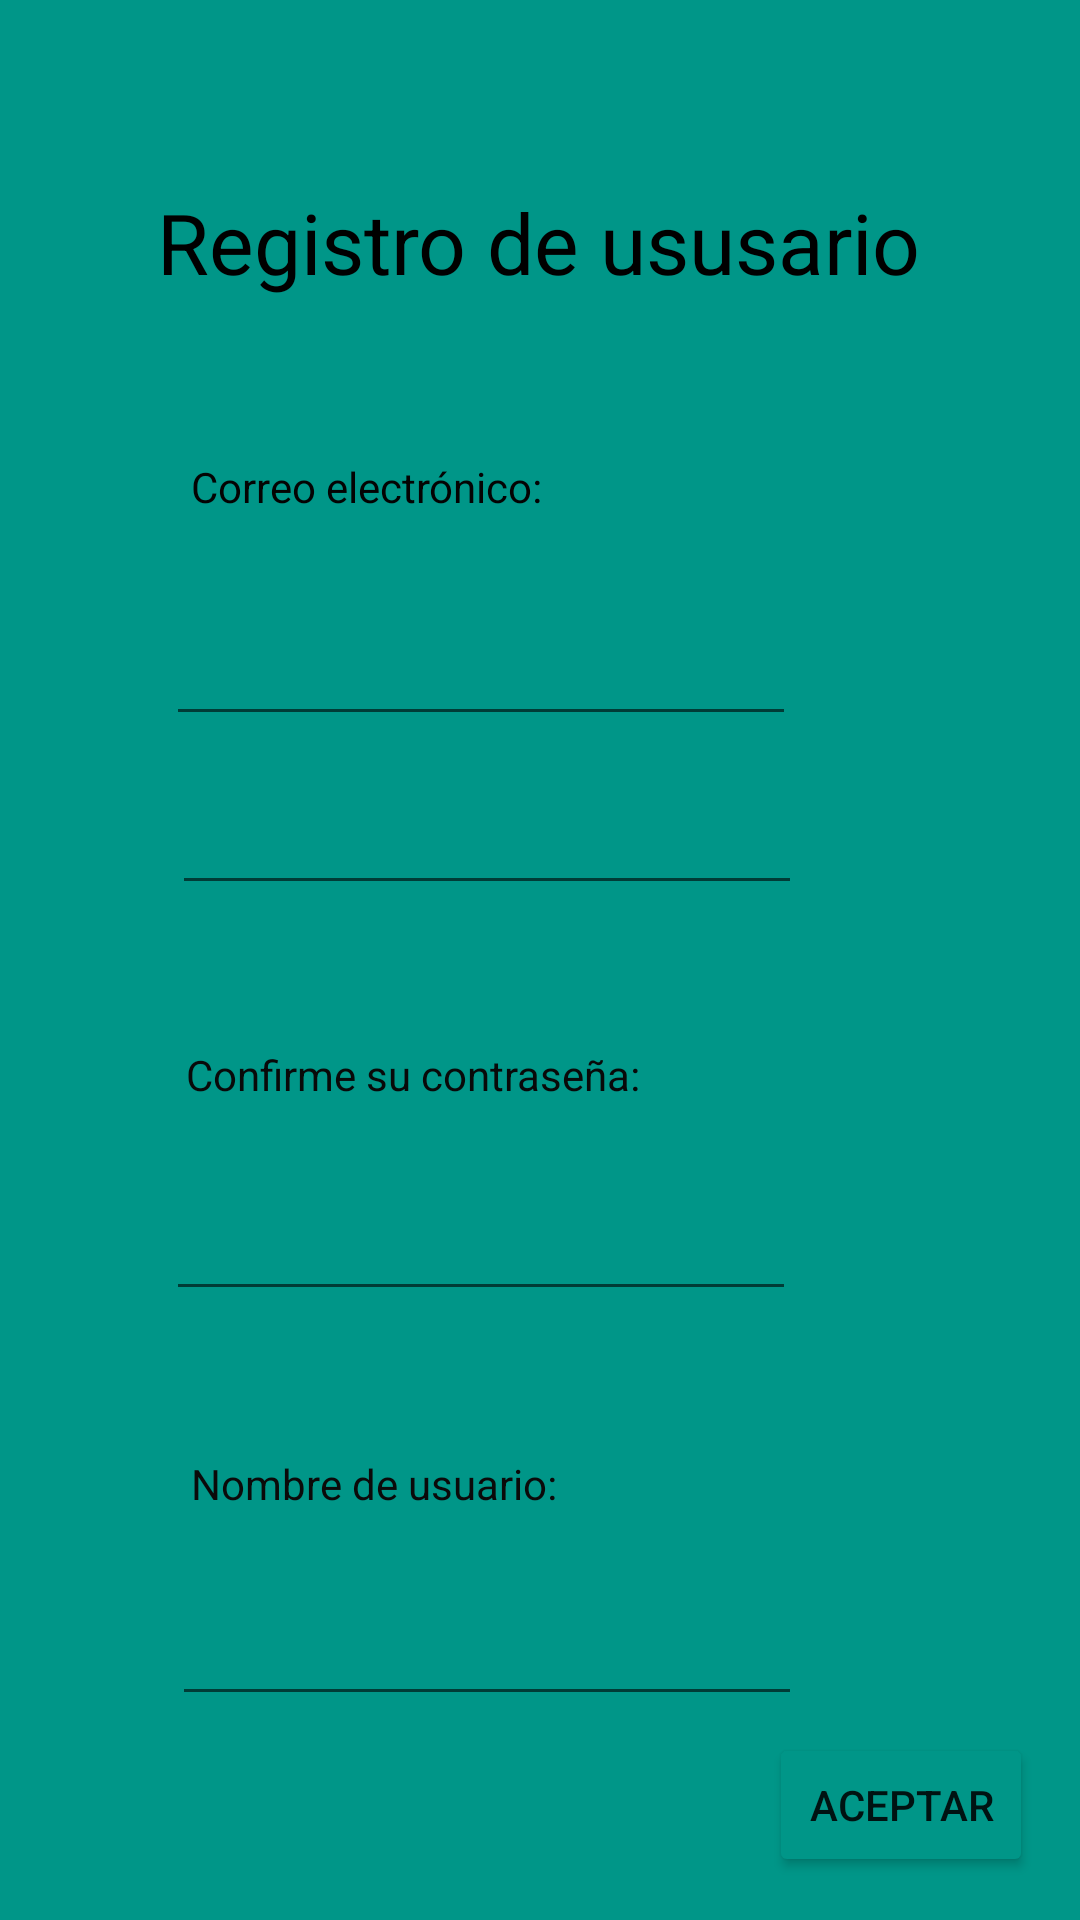

Produce the Android XML layout that renders to this screen, including the resource entries it uses.
<!-- AndroidManifest.xml: application theme Theme.Pasajito -->
<!-- res/layout/activity_registro_usuarios.xml -->
<?xml version="1.0" encoding="utf-8"?>
<androidx.constraintlayout.widget.ConstraintLayout xmlns:android="http://schemas.android.com/apk/res/android"
    xmlns:app="http://schemas.android.com/apk/res-auto"
    xmlns:tools="http://schemas.android.com/tools"
    android:layout_width="match_parent"
    android:layout_height="match_parent"
    android:background="#009688"
    tools:context=".registroUsuarios">

    <TextView
        android:id="@+id/textView25"
        android:layout_width="wrap_content"
        android:layout_height="wrap_content"
        android:layout_marginStart="8dp"
        android:layout_marginLeft="8dp"
        android:layout_marginEnd="8dp"
        android:layout_marginRight="8dp"
        android:autoText="true"
        android:text="Registro de ususario"
        android:textColor="@color/black"
        android:textSize="28sp"
        app:layout_constraintBottom_toBottomOf="parent"
        app:layout_constraintEnd_toEndOf="parent"
        app:layout_constraintHorizontal_bias="0.496"
        app:layout_constraintStart_toStartOf="parent"
        app:layout_constraintTop_toTopOf="parent"
        app:layout_constraintVertical_bias="0.103" />

    <EditText
        android:id="@+id/editTextTextPersonName"
        android:layout_width="wrap_content"
        android:layout_height="wrap_content"
        android:layout_marginBottom="68dp"
        android:ems="10"
        android:inputType="textPersonName"
        app:layout_constraintBottom_toBottomOf="parent"
        app:layout_constraintEnd_toEndOf="parent"
        app:layout_constraintHorizontal_bias="0.383"
        app:layout_constraintStart_toStartOf="parent" />

    <TextView
        android:id="@+id/textView26"
        android:layout_width="wrap_content"
        android:layout_height="wrap_content"
        android:layout_marginBottom="136dp"
        android:text="Nombre de usuario:"
        android:textColor="#0B0A0A"
        android:textColorHint="#0C0C0C"
        app:layout_constraintBottom_toBottomOf="parent"
        app:layout_constraintEnd_toEndOf="parent"
        app:layout_constraintHorizontal_bias="0.267"
        app:layout_constraintStart_toStartOf="parent" />

    <EditText
        android:id="@+id/editTextNumberPassword"
        android:layout_width="wrap_content"
        android:layout_height="wrap_content"
        android:layout_marginBottom="48dp"
        android:ems="10"
        android:inputType="numberPassword"
        app:layout_constraintBottom_toTopOf="@+id/textView26"
        app:layout_constraintEnd_toEndOf="parent"
        app:layout_constraintHorizontal_bias="0.368"
        app:layout_constraintStart_toStartOf="parent" />

    <TextView
        android:id="@+id/textView27"
        android:layout_width="wrap_content"
        android:layout_height="wrap_content"
        android:layout_marginBottom="28dp"
        android:text="Confirme su contraseña:"
        android:textColor="#090909"
        app:layout_constraintBottom_toTopOf="@+id/editTextNumberPassword"
        app:layout_constraintEnd_toEndOf="parent"
        app:layout_constraintHorizontal_bias="0.297"
        app:layout_constraintStart_toStartOf="parent" />

    <EditText
        android:id="@+id/editTextNumberPassword2"
        android:layout_width="wrap_content"
        android:layout_height="wrap_content"
        android:layout_marginBottom="47dp"
        android:ems="10"
        android:inputType="numberPassword"
        app:layout_constraintBottom_toTopOf="@+id/textView27"
        app:layout_constraintEnd_toEndOf="parent"
        app:layout_constraintHorizontal_bias="0.383"
        app:layout_constraintStart_toStartOf="parent" />

    <TextView
        android:id="@+id/textView28"
        android:layout_width="wrap_content"
        android:layout_height="wrap_content"
        android:layout_marginBottom="28dp"
        android:text="Introduzca una contraseña:"
        android:textColor="#0B0A0A"
        app:layout_constraintBottom_toTopOf="@+id/editTextNumberPassword2"
        app:layout_constraintEnd_toEndOf="parent"
        app:layout_constraintHorizontal_bias="0.318"
        app:layout_constraintStart_toStartOf="parent"
        app:layout_constraintTop_toBottomOf="@+id/editTextTextEmailAddress2"
        app:layout_constraintVertical_bias="1.0" />

    <EditText
        android:id="@+id/editTextTextEmailAddress2"
        android:layout_width="wrap_content"
        android:layout_height="wrap_content"
        android:layout_marginTop="204dp"
        android:ems="10"
        android:inputType="textEmailAddress"
        app:layout_constraintEnd_toEndOf="parent"
        app:layout_constraintHorizontal_bias="0.368"
        app:layout_constraintStart_toStartOf="parent"
        app:layout_constraintTop_toTopOf="parent" />

    <TextView
        android:id="@+id/textView29"
        android:layout_width="wrap_content"
        android:layout_height="wrap_content"
        android:layout_marginTop="82dp"
        android:layout_marginBottom="24dp"
        android:text="Correo electrónico:"
        android:textColor="#040303"
        app:layout_constraintBottom_toTopOf="@+id/editTextTextEmailAddress2"
        app:layout_constraintEnd_toEndOf="parent"
        app:layout_constraintHorizontal_bias="0.263"
        app:layout_constraintStart_toStartOf="parent"
        app:layout_constraintTop_toTopOf="@+id/textView25" />

    <Button
        android:id="@+id/escanear"
        android:layout_width="wrap_content"
        android:layout_height="wrap_content"
        android:layout_marginEnd="10dp"
        android:layout_marginRight="10dp"
        android:text="Aceptar"
        app:backgroundTint="#009688"
        app:layout_constraintBottom_toBottomOf="parent"
        app:layout_constraintEnd_toEndOf="parent"
        app:layout_constraintHorizontal_bias="0.979"
        app:layout_constraintStart_toStartOf="parent"
        app:layout_constraintTop_toTopOf="parent"
        app:layout_constraintVertical_bias="0.976" />
</androidx.constraintlayout.widget.ConstraintLayout>
<!-- resources referenced by this layout -->
<resources>
  <style name="Theme.Pasajito" parent="Theme.MaterialComponents.DayNight.DarkActionBar">
          
          <item name="colorPrimary">@color/purple_500</item>
          <item name="colorPrimaryVariant">@color/purple_700</item>
          <item name="colorOnPrimary">@color/white</item>
          
          <item name="colorSecondary">@color/teal_200</item>
          <item name="colorSecondaryVariant">@color/teal_700</item>
          <item name="colorOnSecondary">@color/black</item>
          
          <item name="android:statusBarColor" tools:targetApi="l">?attr/colorPrimaryVariant</item>
          
      </style>
  <!-- not gathered from this repository: default colours our renderer supplied (Android Studio template values) -->
  <color name="purple_500">#FF6200EE</color>
  <color name="purple_700">#FF3700B3</color>
  <color name="teal_200">#FF03DAC5</color>
  <color name="teal_700">#FF018786</color>
  <color name="black">#FF000000</color>
  <color name="white">#FFFFFFFF</color>
</resources>
